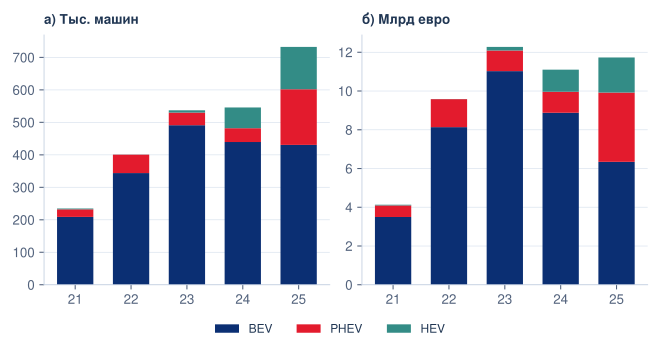

The file beside this chart, header and first rows:
year, category, outcome, value
2021, BEV, quantity, 208894
2021, PHEV, quantity, 23355
2021, HEV, quantity, 2520
2022, BEV, quantity, 343855
2022, PHEV, quantity, 56705
2022, HEV, quantity, 425.0
2023, BEV, quantity, 491165
2023, PHEV, quantity, 38931
2023, HEV, quantity, 7028
2024, BEV, quantity, 439419
2024, PHEV, quantity, 42587
2024, HEV, quantity, 63830
2025, BEV, quantity, 430616
2025, PHEV, quantity, 171348
2025, HEV, quantity, 130347
2021, BEV, value_eur, 3497615303
2021, PHEV, value_eur, 596793341
2021, HEV, value_eur, 36383575
2022, BEV, value_eur, 8134119023
2022, PHEV, value_eur, 1446199222
2022, HEV, value_eur, 5920986
2023, BEV, value_eur, 11027736012
2023, PHEV, value_eur, 1063760980
2023, HEV, value_eur, 185481250
2024, BEV, value_eur, 8878076161
2024, PHEV, value_eur, 1084010699
2024, HEV, value_eur, 1140337344
2025, BEV, value_eur, 6344617849
2025, PHEV, value_eur, 3576102648
2025, HEV, value_eur, 1810717958
